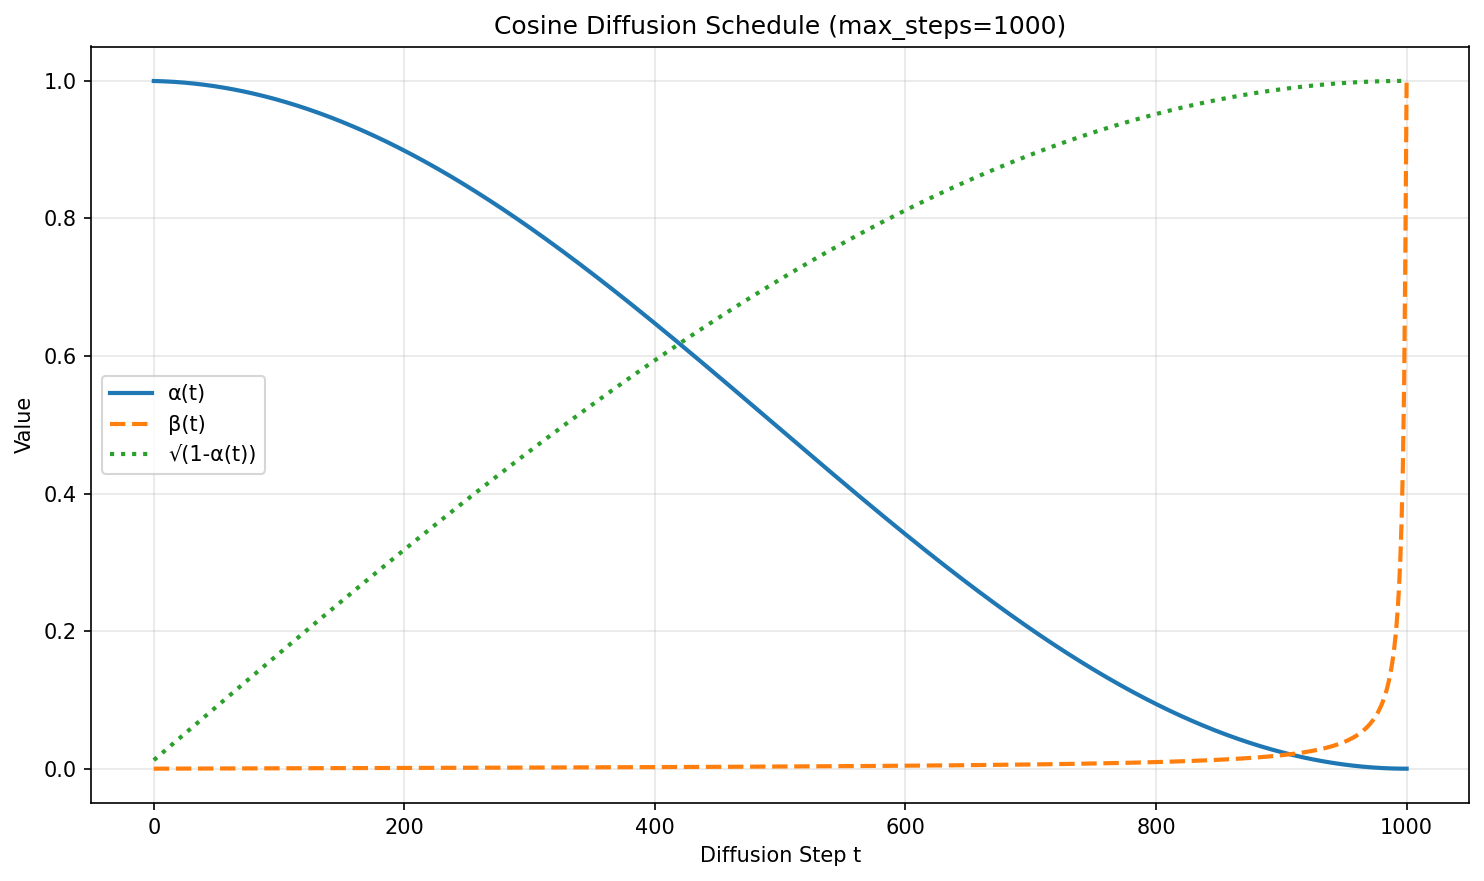

Data behind this chart, as committed beside it:
step, alpha, beta, sqrt_alpha, sqrt_one_minus_alpha
0.000000000000000000e+00, 9.998445510864257812e-01, 0.000000000000000000e+00, 9.999222755432128906e-01, 1.246791519224643707e-02
1.000000000000000000e+00, 9.998033046722412109e-01, 4.124641418457031250e-05, 9.999016523361206055e-01, 1.402481086552143097e-02
2.000000000000000000e+00, 9.997571706771850586e-01, 4.613399505615234375e-05, 9.998785853385925293e-01, 1.558298151940107346e-02
3.000000000000000000e+00, 9.997061491012573242e-01, 5.102157592773437500e-05, 9.998530745506286621e-01, 1.714207977056503296e-02
4.000000000000000000e+00, 9.996504187583923340e-01, 5.573034286499023438e-05, 9.998251795768737793e-01, 1.869709230959415436e-02
5.000000000000000000e+00, 9.995896220207214355e-01, 6.079673767089843750e-05, 9.997947812080383301e-01, 2.025778777897357941e-02
6.000000000000000000e+00, 9.995240569114685059e-01, 6.556510925292968750e-05, 9.997619986534118652e-01, 2.181611955165863037e-02
7.000000000000000000e+00, 9.994537234306335449e-01, 7.039308547973632812e-05, 9.997268319129943848e-01, 2.337256073951721191e-02
8.000000000000000000e+00, 9.993784427642822266e-01, 7.534027099609375000e-05, 9.996891617774963379e-01, 2.493104897439479828e-02
9.000000000000000000e+00, 9.992983341217041016e-01, 8.016824722290039062e-05, 9.996491074562072754e-01, 2.648897655308246613e-02
1.000000000000000000e+01, 9.992133975028991699e-01, 8.499622344970703125e-05, 9.996066093444824219e-01, 2.804643474519252777e-02
1.100000000000000000e+01, 9.991236329078674316e-01, 8.982419967651367188e-05, 9.995617270469665527e-01, 2.960349805653095245e-02
1.200000000000000000e+01, 9.990289211273193359e-01, 9.477138519287109375e-05, 9.995143413543701172e-01, 3.116213902831077576e-02
1.300000000000000000e+01, 9.989294409751892090e-01, 9.959936141967773438e-05, 9.994645714759826660e-01, 3.271939978003501892e-02
1.400000000000000000e+01, 9.988250732421875000e-01, 1.044869422912597656e-04, 9.994123578071594238e-01, 3.427720442414283752e-02
1.500000000000000000e+01, 9.987159371376037598e-01, 1.092553138732910156e-04, 9.993577599525451660e-01, 3.583382442593574524e-02
1.600000000000000000e+01, 9.986019134521484375e-01, 1.141428947448730469e-04, 9.993007183074951172e-01, 3.739099577069282532e-02
1.700000000000000000e+01, 9.984830617904663086e-01, 1.190304756164550781e-04, 9.992412328720092773e-01, 3.894789144396781921e-02
1.800000000000000000e+01, 9.983592629432678223e-01, 1.239776611328125000e-04, 9.991793036460876465e-01, 4.050601273775100708e-02
1.900000000000000000e+01, 9.982307553291320801e-01, 1.287460327148437500e-04, 9.991149902343750000e-01, 4.206239059567451477e-02
2.000000000000000000e+01, 9.980973601341247559e-01, 1.336336135864257812e-04, 9.990482330322265625e-01, 4.361926019191741943e-02
2.100000000000000000e+01, 9.979590773582458496e-01, 1.385211944580078125e-04, 9.989790320396423340e-01, 4.517657309770584106e-02
2.200000000000000000e+01, 9.978160858154296875e-01, 1.432895660400390625e-04, 9.989074468612670898e-01, 4.673236608505249023e-02
2.300000000000000000e+01, 9.976680874824523926e-01, 1.482963562011718750e-04, 9.988333582878112793e-01, 4.828988015651702881e-02
2.400000000000000000e+01, 9.975154399871826172e-01, 1.530051231384277344e-04, 9.987569451332092285e-01, 4.984536021947860718e-02
2.500000000000000000e+01, 9.973577857017517090e-01, 1.580715179443359375e-04, 9.986780285835266113e-01, 5.140247195959091187e-02
2.600000000000000000e+01, 9.971954226493835449e-01, 1.627802848815917969e-04, 9.985967278480529785e-01, 5.295826122164726257e-02
2.700000000000000000e+01, 9.970281720161437988e-01, 1.677274703979492188e-04, 9.985129833221435547e-01, 5.451447516679763794e-02
2.800000000000000000e+01, 9.968560934066772461e-01, 1.726150512695312500e-04, 9.984267950057983398e-01, 5.607055127620697021e-02
2.900000000000000000e+01, 9.966791868209838867e-01, 1.774430274963378906e-04, 9.983382225036621094e-01, 5.762649700045585632e-02
3.000000000000000000e+01, 9.964975118637084961e-01, 1.822710037231445312e-04, 9.982472062110900879e-01, 5.918182432651519775e-02
3.100000000000000000e+01, 9.963110089302062988e-01, 1.871585845947265625e-04, 9.981538057327270508e-01, 6.073706597089767456e-02
3.200000000000000000e+01, 9.961195588111877441e-01, 1.921653747558593750e-04, 9.980579018592834473e-01, 6.229318678379058838e-02
3.300000000000000000e+01, 9.959233999252319336e-01, 1.969337463378906250e-04, 9.979596138000488281e-01, 6.384825706481933594e-02
3.400000000000000000e+01, 9.957224726676940918e-01, 2.017617225646972656e-04, 9.978589415550231934e-01, 6.540280580520629883e-02
3.500000000000000000e+01, 9.955165386199951172e-01, 2.068281173706054688e-04, 9.977557659149169922e-01, 6.695865094661712646e-02
3.600000000000000000e+01, 9.953060746192932129e-01, 2.114176750183105469e-04, 9.976502656936645508e-01, 6.851223111152648926e-02
3.700000000000000000e+01, 9.950905442237854004e-01, 2.165436744689941406e-04, 9.975422620773315430e-01, 7.006751000881195068e-02
3.800000000000000000e+01, 9.948703646659851074e-01, 2.212524414062500000e-04, 9.974318742752075195e-01, 7.162147015333175659e-02
3.900000000000000000e+01, 9.946452975273132324e-01, 2.261996269226074219e-04, 9.973190426826477051e-01, 7.317583262920379639e-02
4.000000000000000000e+01, 9.944153428077697754e-01, 2.312064170837402344e-04, 9.972037672996520996e-01, 7.473056763410568237e-02
4.100000000000000000e+01, 9.941806793212890625e-01, 2.359747886657714844e-04, 9.970861077308654785e-01, 7.628447562456130981e-02
4.200000000000000000e+01, 9.939413070678710938e-01, 2.408027648925781250e-04, 9.969660639762878418e-01, 7.783760875463485718e-02
4.300000000000000000e+01, 9.936969876289367676e-01, 2.458095550537109375e-04, 9.968435168266296387e-01, 7.939151674509048462e-02
4.400000000000000000e+01, 9.934479594230651855e-01, 2.506375312805175781e-04, 9.967185854911804199e-01, 8.094467967748641968e-02
4.500000000000000000e+01, 9.931941628456115723e-01, 2.554655075073242188e-04, 9.965912699699401855e-01, 8.249749988317489624e-02
4.600000000000000000e+01, 9.929355382919311523e-01, 2.604126930236816406e-04, 9.964615106582641602e-01, 8.405034989118576050e-02
4.700000000000000000e+01, 9.926720857620239258e-01, 2.653002738952636719e-04, 9.963293075561523438e-01, 8.560323715209960938e-02
4.800000000000000000e+01, 9.924039244651794434e-01, 2.701282501220703125e-04, 9.961947202682495117e-01, 8.715546876192092896e-02
4.900000000000000000e+01, 9.921309351921081543e-01, 2.750754356384277344e-04, 9.960576891899108887e-01, 8.870775252580642700e-02
5.000000000000000000e+01, 9.918531179428100586e-01, 2.800226211547851562e-04, 9.959182143211364746e-01, 9.026008099317550659e-02
5.100000000000000000e+01, 9.915705323219299316e-01, 2.849102020263671875e-04, 9.957763552665710449e-01, 9.181213378906250000e-02
5.200000000000000000e+01, 9.912831783294677734e-01, 2.897977828979492188e-04, 9.956320524215698242e-01, 9.336391836404800415e-02
5.300000000000000000e+01, 9.909911155700683594e-01, 2.946257591247558594e-04, 9.954853653907775879e-01, 9.491514414548873901e-02
5.400000000000000000e+01, 9.906942248344421387e-01, 2.995729446411132812e-04, 9.953362345695495605e-01, 9.646644443273544312e-02
5.500000000000000000e+01, 9.903926253318786621e-01, 3.044605255126953125e-04, 9.951847195625305176e-01, 9.801721572875976562e-02
5.600000000000000000e+01, 9.900861978530883789e-01, 3.094077110290527344e-04, 9.950307607650756836e-01, 9.956807643175125122e-02
5.700000000000000000e+01, 9.897751212120056152e-01, 3.141760826110839844e-04, 9.948744177818298340e-01, 1.011181399226188660e-01
5.800000000000000000e+01, 9.894591569900512695e-01, 3.192424774169921875e-04, 9.947156310081481934e-01, 1.026686057448387146e-01
5.900000000000000000e+01, 9.891384840011596680e-01, 3.240704536437988281e-04, 9.945544004440307617e-01, 1.042185947299003601e-01
... 941 more rows
